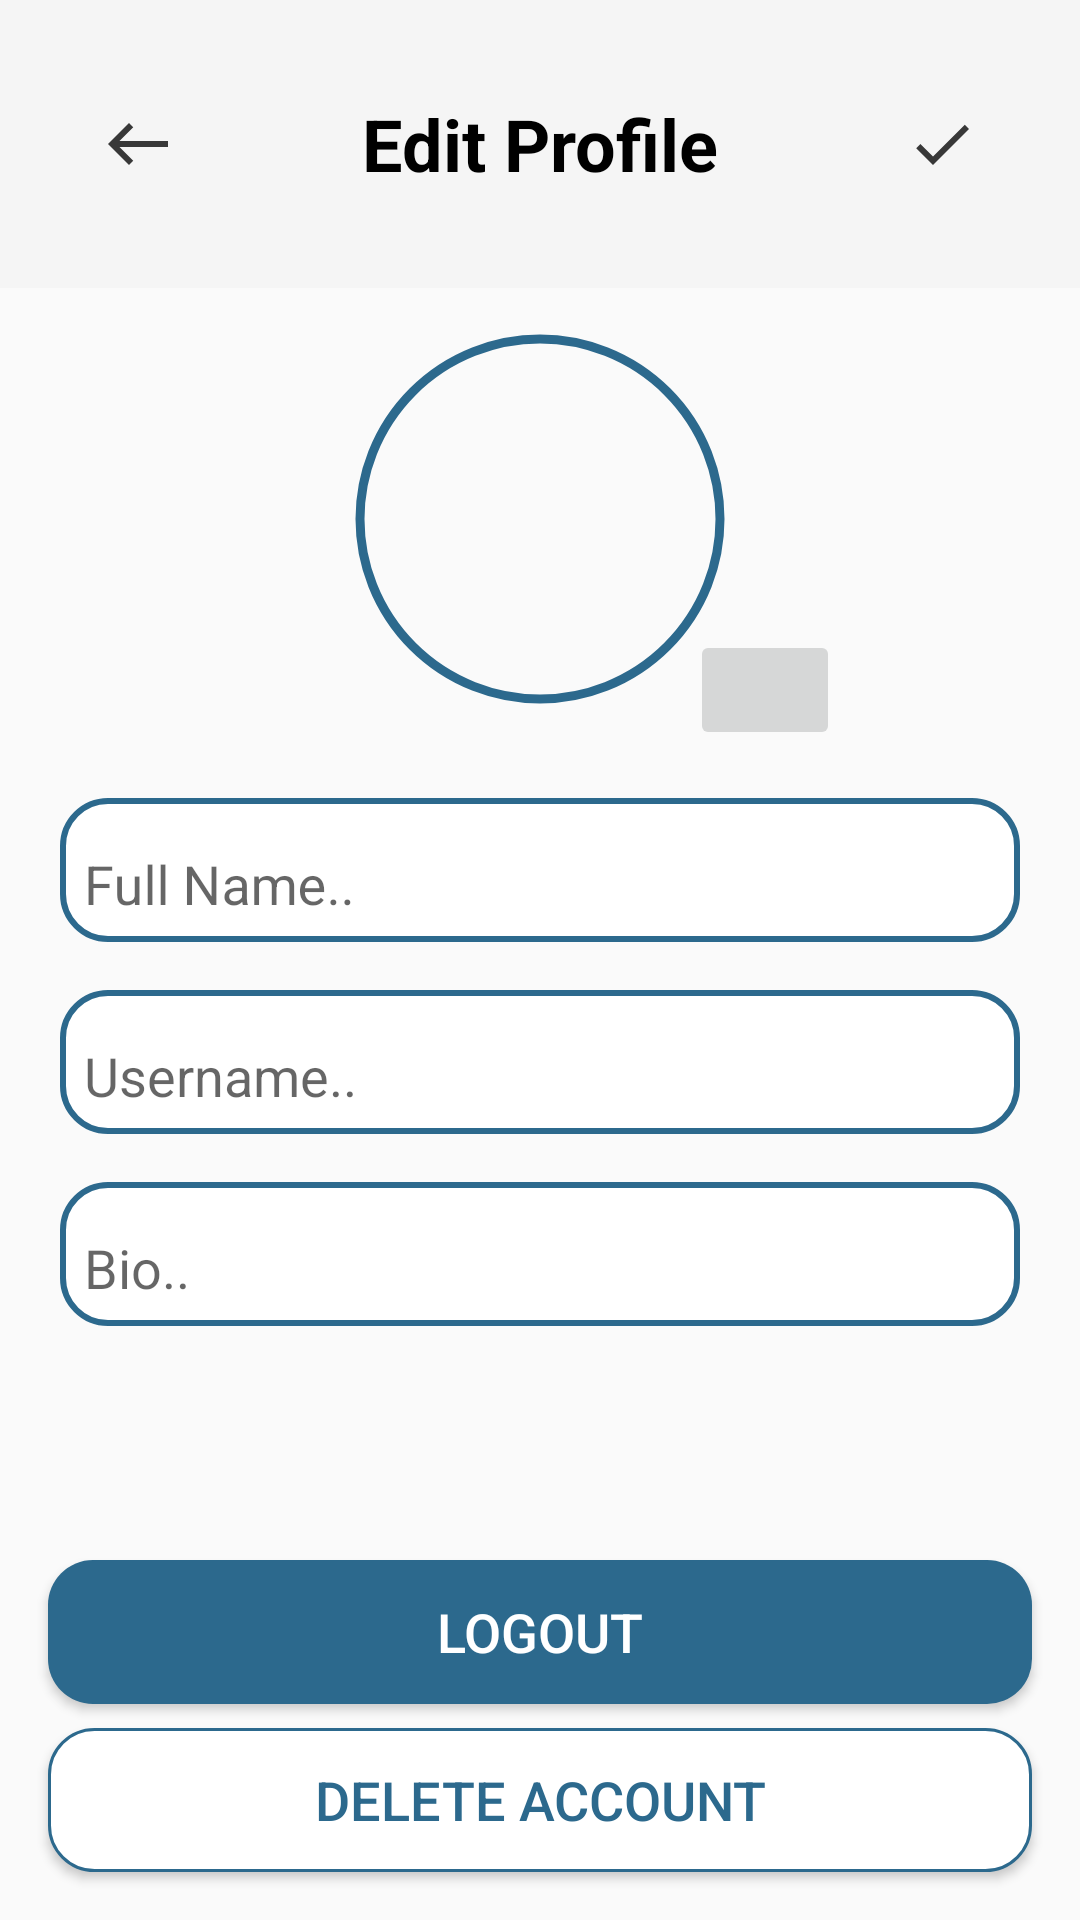

Reconstruct the res/layout file that produces this screen, plus the resources it refers to.
<!-- AndroidManifest.xml: application theme Theme.BragoProject -->
<!-- res/layout/activity_account_settings.xml -->
<?xml version="1.0" encoding="utf-8"?>
<RelativeLayout xmlns:android="http://schemas.android.com/apk/res/android"
    xmlns:app="http://schemas.android.com/apk/res-auto"
    xmlns:tools="http://schemas.android.com/tools"
    android:id="@+id/rootView"
    android:layout_width="match_parent"
    android:layout_height="match_parent"
    tools:context=".AccountSettings">

    <com.google.android.material.appbar.AppBarLayout
        android:id="@+id/AccountSettingsAppBarLayout"
        android:layout_width="match_parent"
        android:layout_height="wrap_content">

        <androidx.appcompat.widget.Toolbar
            android:id="@+id/AccountSettingsToolbar"
            android:layout_width="match_parent"
            android:layout_height="96dp">

            <ImageButton
                android:id="@+id/DiscardChangesImageButton"
                android:layout_width="60dp"
                android:layout_height="60dp"
                android:src="@drawable/ic_cancel_24"
                android:layout_gravity="start"
                android:background="@null"
                android:contentDescription="@string/cancel_edit_profile" />

            <TextView
                android:layout_width="wrap_content"
                android:layout_height="wrap_content"
                android:text="@string/edit_profile"
                android:textSize="24sp"
                android:textStyle="bold"
                android:textColor="@color/black"
                android:layout_gravity="center"/>

            <ImageButton
                android:id="@+id/SubmitChangesImageButton"
                android:layout_width="60dp"
                android:layout_height="60dp"
                android:src="@drawable/baseline_done_24"
                android:layout_gravity="end"
                android:layout_marginEnd="16dp"
                android:background="@null"
                android:contentDescription="@string/submit_edit_profile" />

        </androidx.appcompat.widget.Toolbar>

    </com.google.android.material.appbar.AppBarLayout>

    <com.google.android.material.imageview.ShapeableImageView
        android:id="@+id/ProfilePictureSIV"
        android:layout_width="130dp"
        android:layout_height="130dp"
        android:src="@drawable/profile"
        android:layout_below="@+id/AccountSettingsAppBarLayout"
        android:layout_centerHorizontal="true"
        android:layout_marginTop="12dp"
        app:shapeAppearanceOverlay="@style/CircularProfilePicture"
        app:strokeWidth="3dp"
        app:strokeColor="@color/pool_blue"
        android:padding="5dp"/>

    <ImageButton
        android:id="@+id/AddPhotoIB"
        android:layout_width="50dp"
        android:layout_height="40dp"
        android:layout_marginStart="230dp"
        android:layout_marginTop="210dp"
        android:src="@drawable/ic_camera"
        android:contentDescription="@string/pick_profile_picture_photo" />

    <com.google.android.material.textfield.TextInputLayout
        android:id="@+id/FullNameTIL"
        style="@style/EditTextStyle"
        android:layout_width="match_parent"
        android:layout_height="48dp"
        android:layout_below="@+id/AddPhotoIB"
        android:layout_marginTop="16dp"
        android:layout_marginHorizontal="20dp"
        android:layout_marginBottom="16dp"
        android:padding="8dp">

        <EditText
            android:id="@+id/FullNameET"
            android:layout_width="match_parent"
            android:layout_height="wrap_content"
            android:hint="@string/full_name"
            android:background="@null"
            android:autofillHints="FullName"
            android:inputType="text" />

    </com.google.android.material.textfield.TextInputLayout>

    <com.google.android.material.textfield.TextInputLayout
        android:id="@+id/UsernameTIL"
        style="@style/EditTextStyle"
        android:layout_width="match_parent"
        android:layout_height="48dp"
        android:layout_below="@+id/FullNameTIL"
        android:layout_marginHorizontal="20dp"
        android:layout_marginBottom="16dp"
        android:padding="8dp">

        <EditText
            android:id="@+id/UsernameET"
            android:layout_width="match_parent"
            android:layout_height="wrap_content"
            android:hint="@string/username"
            android:background="@null"
            android:autofillHints="Username"
            android:inputType="text" />

    </com.google.android.material.textfield.TextInputLayout>

    <com.google.android.material.textfield.TextInputLayout
        android:id="@+id/BioTIL"
        style="@style/EditTextStyle"
        android:layout_width="match_parent"
        android:layout_height="48dp"
        android:layout_below="@+id/UsernameTIL"
        android:layout_marginHorizontal="20dp"
        android:layout_marginBottom="24dp"
        android:padding="8dp">

        <EditText
            android:id="@+id/BioET"
            android:layout_width="match_parent"
            android:layout_height="wrap_content"
            android:hint="@string/bio"
            android:background="@null"
            android:autofillHints="Bio"
            android:inputType="text" />

    </com.google.android.material.textfield.TextInputLayout>

    <Button
        android:id="@+id/LogoutBTN"
        android:layout_width="match_parent"
        android:layout_height="wrap_content"
        android:text="@string/logout"
        android:textSize="18sp"
        android:layout_above="@+id/DeleteAccountBTN"
        android:layout_marginHorizontal="16dp"
        style="@style/FirstButtonStyle"
        android:layout_marginBottom="8dp"/>

    <Button
        android:id="@+id/DeleteAccountBTN"
        android:layout_width="match_parent"
        android:layout_height="wrap_content"
        android:text="@string/delete_account"
        android:textSize="18sp"
        android:layout_alignParentBottom="true"
        android:layout_marginHorizontal="16dp"
        android:layout_marginBottom="16dp"
        style="@style/SecondButtonStyle"/>

</RelativeLayout>
<!-- resources referenced by this layout -->
<resources>
  <color name="black">#FF000000</color>
  <color name="pool_blue">#2C698D</color>
  <!-- drawable baseline_done_24 (drawable) -->
  <vector android:height="24dp" android:tint="#383838"
      android:viewportHeight="24" android:viewportWidth="24"
      android:width="24dp" xmlns:android="http://schemas.android.com/apk/res/android">
      <path android:fillColor="@android:color/white" android:pathData="M9,16.2L4.8,12l-1.4,1.4L9,19 21,7l-1.4,-1.4L9,16.2z"/>
  </vector>
  <!-- drawable ic_cancel_24 (drawable) -->
  <vector android:height="24dp" android:tint="#383838"
      android:viewportHeight="24" android:viewportWidth="24"
      android:width="24dp" xmlns:android="http://schemas.android.com/apk/res/android">
      <path android:fillColor="@android:color/white" android:pathData="M9,19l1.41,-1.41L5.83,13H22V11H5.83l4.59,-4.59L9,5l-7,7L9,19z"/>
  </vector>
  <string name="bio">Bio..</string>
  <string name="cancel_edit_profile">Cancel edit profile</string>
  <string name="delete_account">Delete Account</string>
  <string name="edit_profile">Edit Profile</string>
  <string name="full_name">Full Name..</string>
  <string name="logout">Logout</string>
  <string name="pick_profile_picture_photo">Pick profile picture photo</string>
  <string name="submit_edit_profile">Submit edit profile</string>
  <string name="username">Username..</string>
  <style name="CircularProfilePicture">
          <item name="cornerSize">50%</item>
      </style>
  <style name="EditTextStyle" parent="android:Widget.EditText">
          <item name="android:background">@drawable/edittext_layout</item>
          <item name="android:textColor">@color/black</item>
      </style>
  <style name="FirstButtonStyle" parent="Widget.AppCompat.Button">
          <item name="android:background">@drawable/first_button_layout</item>
          <item name="android:textColor">#FFFFFF</item>
      </style>
  <style name="SecondButtonStyle" parent="Widget.AppCompat.Button">
          <item name="android:background">@drawable/second_button_layout</item>
          <item name="android:textColor">@color/pool_blue</item>
      </style>
  <style name="Theme.BragoProject" parent="Theme.AppCompat.Light.NoActionBar" />
  <!-- drawable edittext_layout (drawable) -->
  <?xml version="1.0" encoding="utf-8"?>
  <shape xmlns:android="http://schemas.android.com/apk/res/android" android:shape="rectangle">
      <corners android:radius="15dp" />
      <solid android:color="#ffffff" />
      <stroke
          android:width="2dp"
          android:color="@color/pool_blue" />
  </shape>
  <!-- drawable first_button_layout (drawable) -->
  <?xml version="1.0" encoding="utf-8"?>
  <shape xmlns:android="http://schemas.android.com/apk/res/android" android:shape="rectangle">
      <corners android:radius="15dp" />
      <solid android:color="@color/pool_blue"/>
  </shape>
  <!-- drawable second_button_layout (drawable) -->
  <?xml version="1.0" encoding="utf-8"?>
  <shape xmlns:android="http://schemas.android.com/apk/res/android" android:shape="rectangle">
      <corners android:radius="15dp" />
      <solid android:color="#ffffff" />
      <stroke
          android:width="1dp"
          android:color="@color/pool_blue" />
  </shape>
</resources>
